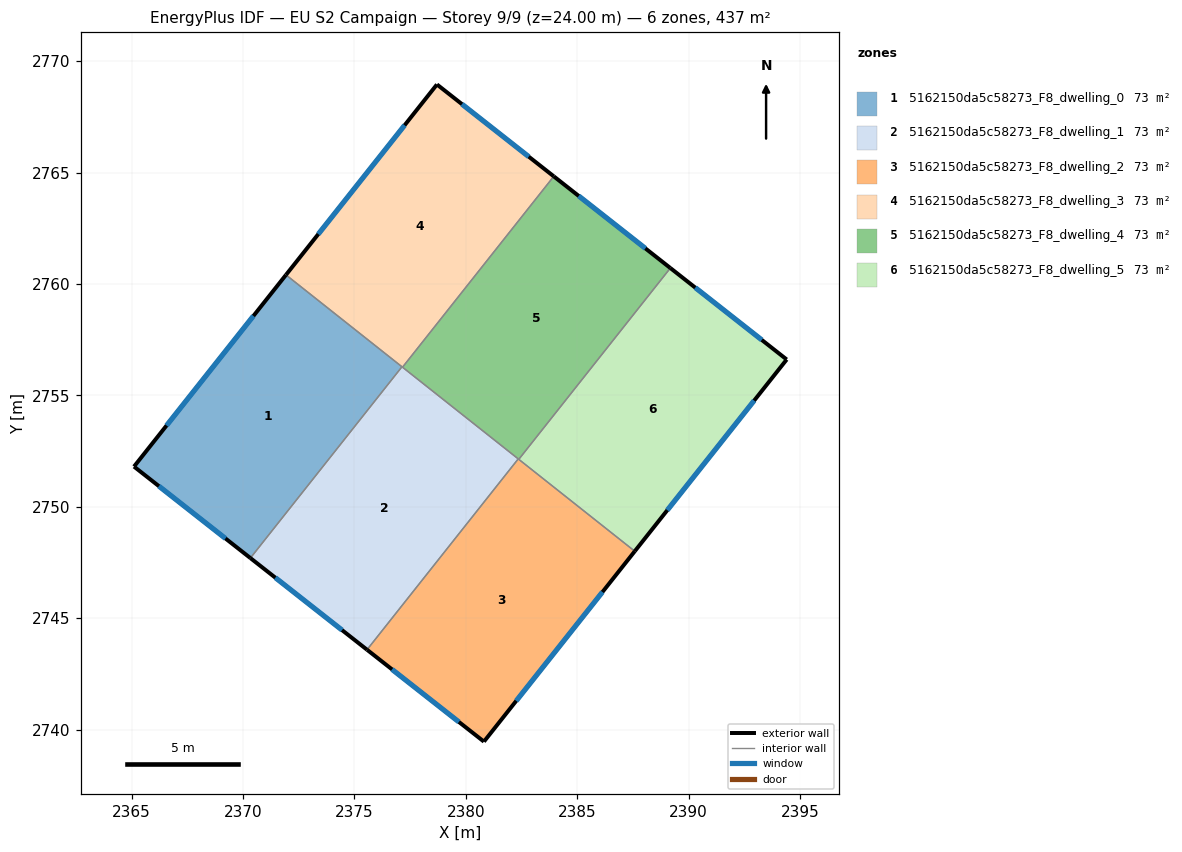
=== STOREY PLAN SPEC (per zone: floor XY polygon, exterior-wall plan segments, windows/doors) ===
zone 1: 5162150da5c58273_F8_dwelling_0  (72.8 m²)
  floor: (2377.13, 2756.28) (2370.33, 2747.70) (2365.11, 2751.80) (2371.93, 2760.41)
  exterior wall: (2371.93, 2760.41) – (2365.11, 2751.80)  [11.0 m]
    window: (2370.47, 2758.57) – (2366.57, 2753.65)  [10.8 m²]
  exterior wall: (2365.11, 2751.80) – (2370.33, 2747.70)  [6.6 m]
    window: (2366.22, 2750.93) – (2369.21, 2748.58)  [6.5 m²]
  interior walls: 2
zone 2: 5162150da5c58273_F8_dwelling_1  (72.8 m²)
  floor: (2382.35, 2752.15) (2375.56, 2743.59) (2370.33, 2747.70) (2377.13, 2756.28)
  exterior wall: (2370.33, 2747.70) – (2375.56, 2743.59)  [6.7 m]
    window: (2371.45, 2746.82) – (2374.44, 2744.47)  [6.5 m²]
  interior walls: 4
zone 3: 5162150da5c58273_F8_dwelling_2  (72.8 m²)
  floor: (2387.58, 2748.01) (2380.81, 2739.46) (2375.56, 2743.59) (2382.35, 2752.15)
  exterior wall: (2380.81, 2739.46) – (2387.58, 2748.01)  [10.9 m]
    window: (2382.26, 2741.29) – (2386.13, 2746.18)  [10.7 m²]
  exterior wall: (2375.56, 2743.59) – (2380.81, 2739.46)  [6.7 m]
    window: (2376.69, 2742.70) – (2379.69, 2740.35)  [6.5 m²]
  interior walls: 3
zone 4: 5162150da5c58273_F8_dwelling_3  (72.8 m²)
  floor: (2383.94, 2764.83) (2377.16, 2756.26) (2371.93, 2760.41) (2378.70, 2768.95)
  exterior wall: (2378.70, 2768.95) – (2371.93, 2760.41)  [10.9 m]
    window: (2377.25, 2767.12) – (2373.38, 2762.24)  [10.7 m²]
  exterior wall: (2383.94, 2764.83) – (2378.70, 2768.95)  [6.7 m]
    window: (2382.82, 2765.71) – (2379.82, 2768.07)  [6.5 m²]
  interior walls: 3
zone 5: 5162150da5c58273_F8_dwelling_4  (72.8 m²)
  floor: (2389.18, 2760.71) (2382.37, 2752.13) (2377.16, 2756.26) (2383.94, 2764.83)
  exterior wall: (2389.18, 2760.71) – (2383.94, 2764.83)  [6.7 m]
    window: (2388.06, 2761.60) – (2385.06, 2763.95)  [6.5 m²]
  interior walls: 4
zone 6: 5162150da5c58273_F8_dwelling_5  (72.8 m²)
  floor: (2394.40, 2756.61) (2387.58, 2748.01) (2382.37, 2752.13) (2389.18, 2760.71)
  exterior wall: (2394.40, 2756.61) – (2389.18, 2760.71)  [6.6 m]
    window: (2393.28, 2757.49) – (2390.29, 2759.84)  [6.5 m²]
  exterior wall: (2387.58, 2748.01) – (2394.40, 2756.61)  [11.0 m]
    window: (2389.04, 2749.85) – (2392.94, 2754.77)  [10.8 m²]
  interior walls: 2

=== DERIVED (storey summary) ===
Building: EU S2 Campaign
Storey: 9 of 9  (floor level z = 24.00 m)
Storey gross floor area: 437.0 m²
Zones on this storey: 6
  - 5162150da5c58273_F8_dwelling_0: floor 72.8 m²; exterior wall 17.6 m (52.9 m²); 2 window(s) 17.3 m²; WWR 32.7%
  - 5162150da5c58273_F8_dwelling_1: floor 72.8 m²; exterior wall 6.7 m (20.0 m²); 1 window(s) 6.5 m²; WWR 32.7%
  - 5162150da5c58273_F8_dwelling_2: floor 72.8 m²; exterior wall 17.6 m (52.7 m²); 2 window(s) 17.2 m²; WWR 32.7%
  - 5162150da5c58273_F8_dwelling_3: floor 72.8 m²; exterior wall 17.6 m (52.7 m²); 2 window(s) 17.2 m²; WWR 32.7%
  - 5162150da5c58273_F8_dwelling_4: floor 72.8 m²; exterior wall 6.7 m (20.0 m²); 1 window(s) 6.5 m²; WWR 32.7%
  - 5162150da5c58273_F8_dwelling_5: floor 72.8 m²; exterior wall 17.6 m (52.9 m²); 2 window(s) 17.3 m²; WWR 32.7%
Zone adjacency (shared interzone walls):
  - 5162150da5c58273_F8_dwelling_0 ↔ 5162150da5c58273_F8_dwelling_1
  - 5162150da5c58273_F8_dwelling_0 ↔ 5162150da5c58273_F8_dwelling_3
  - 5162150da5c58273_F8_dwelling_1 ↔ 5162150da5c58273_F8_dwelling_2
  - 5162150da5c58273_F8_dwelling_1 ↔ 5162150da5c58273_F8_dwelling_3
  - 5162150da5c58273_F8_dwelling_1 ↔ 5162150da5c58273_F8_dwelling_4
  - 5162150da5c58273_F8_dwelling_2 ↔ 5162150da5c58273_F8_dwelling_4
  - 5162150da5c58273_F8_dwelling_2 ↔ 5162150da5c58273_F8_dwelling_5
  - 5162150da5c58273_F8_dwelling_3 ↔ 5162150da5c58273_F8_dwelling_4
  - 5162150da5c58273_F8_dwelling_4 ↔ 5162150da5c58273_F8_dwelling_5